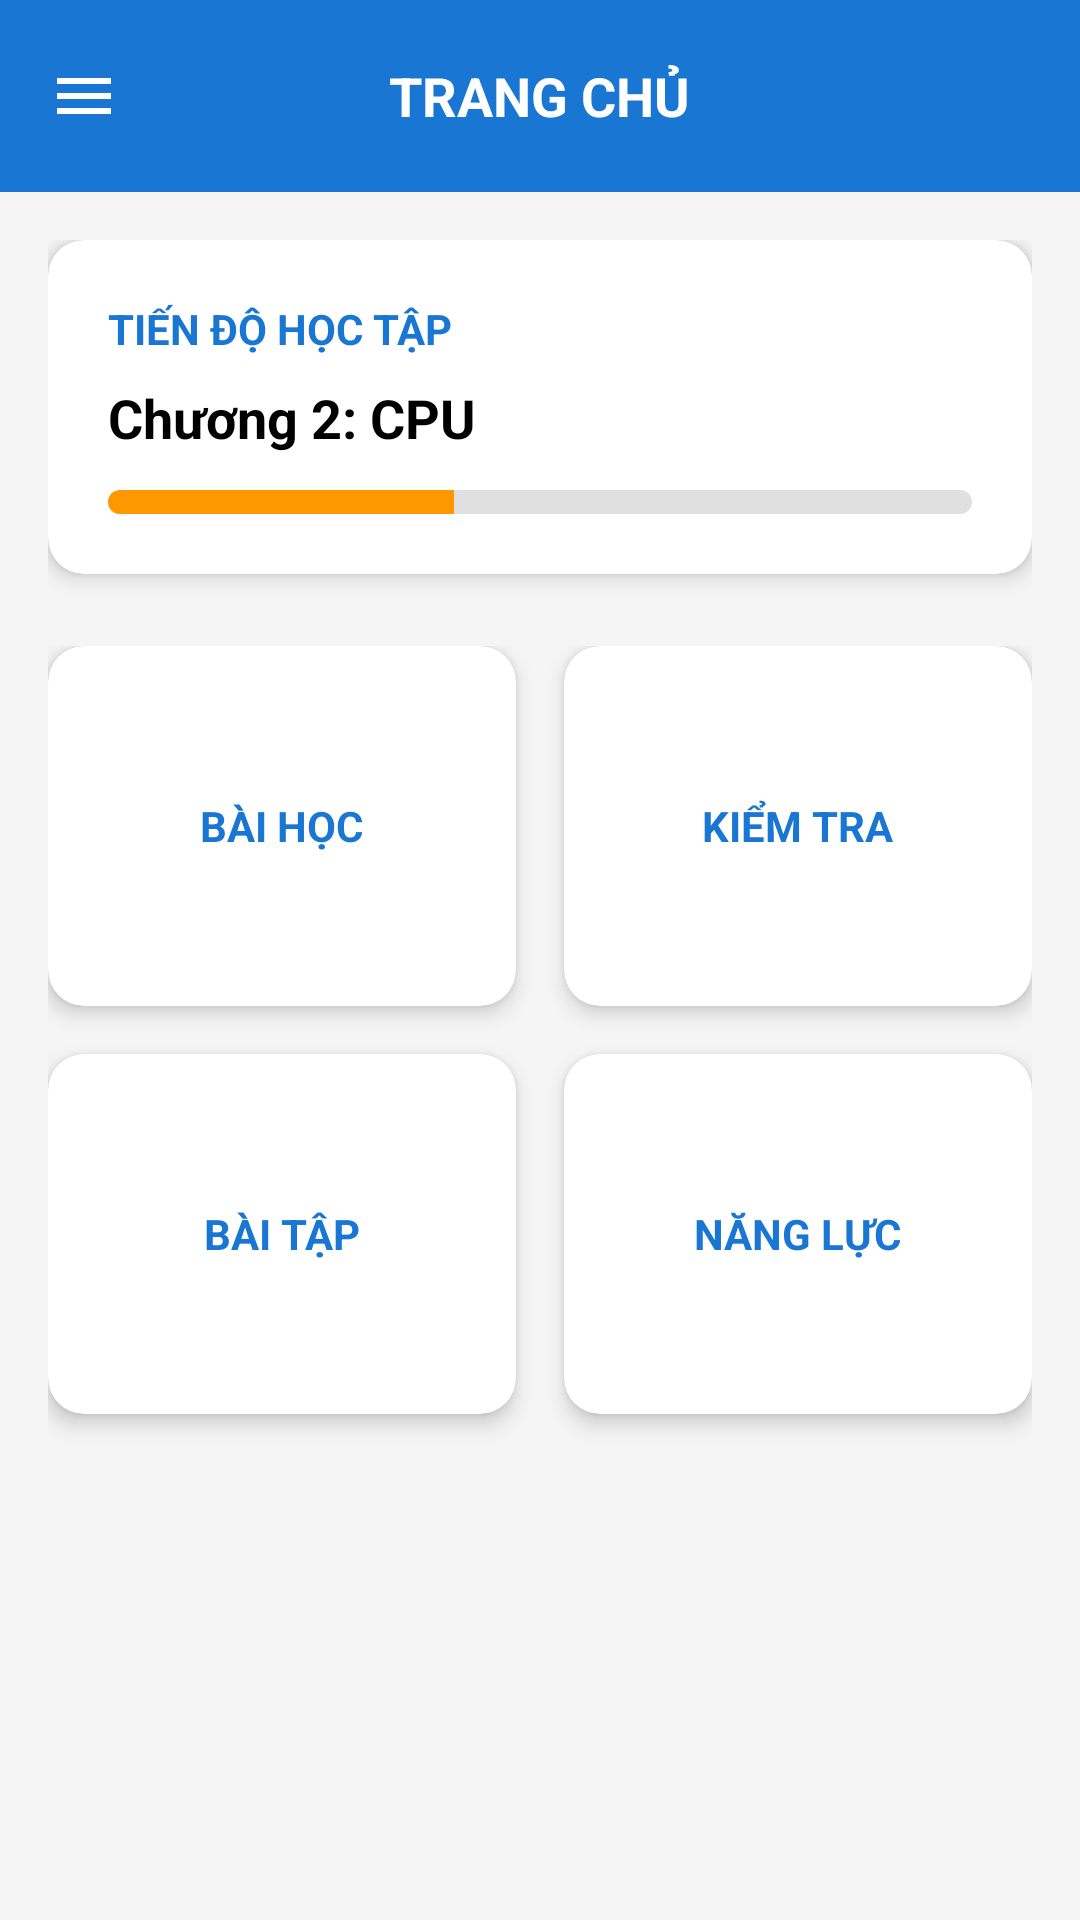

Layout XML and referenced resources for this Android screen:
<!-- AndroidManifest.xml: application theme Theme._9_BTL -->
<!-- res/layout/fragment_home.xml -->
<?xml version="1.0" encoding="utf-8"?>
<RelativeLayout xmlns:android="http://schemas.android.com/apk/res/android"
    xmlns:app="http://schemas.android.com/apk/res-auto"
    android:layout_width="match_parent"
    android:layout_height="match_parent"
    android:background="@color/colorBackground"
    android:clickable="true"
    android:focusable="true">
    <RelativeLayout
        android:id="@+id/layoutHeader"
        android:layout_width="match_parent"
        android:layout_height="?attr/actionBarSize"
        android:background="@color/colorPrimary"
        android:paddingHorizontal="16dp">

        <ImageView
            android:id="@+id/btnMenu"
            android:layout_width="24dp"
            android:layout_height="24dp"
            android:layout_centerVertical="true"
            android:src="@drawable/ic_menu_white"
            app:tint="@color/white"
            android:contentDescription="Menu" />

        <TextView
            android:layout_width="wrap_content"
            android:layout_height="wrap_content"
            android:layout_centerInParent="true"
            android:text="TRANG CHỦ"
            android:textColor="@color/white"
            android:textSize="18sp"
            android:textStyle="bold" />

    </RelativeLayout>

    <ScrollView
        android:layout_width="match_parent"
        android:layout_height="match_parent"
        android:layout_below="@id/layoutHeader"
        android:padding="16dp"
        android:clipToPadding="false">

        <LinearLayout
            android:layout_width="match_parent"
            android:layout_height="wrap_content"
            android:orientation="vertical">

            <androidx.cardview.widget.CardView
                android:layout_width="match_parent"
                android:layout_height="wrap_content"
                android:layout_marginBottom="24dp"
                app:cardBackgroundColor="@color/white"
                app:cardCornerRadius="12dp"
                app:cardElevation="4dp">

                <LinearLayout
                    android:layout_width="match_parent"
                    android:layout_height="wrap_content"
                    android:orientation="vertical"
                    android:padding="20dp">

                    <TextView
                        android:layout_width="wrap_content"
                        android:layout_height="wrap_content"
                        android:text="TIẾN ĐỘ HỌC TẬP"
                        android:textColor="@color/colorPrimary"
                        android:textSize="14sp"
                        android:textStyle="bold" />

                    <TextView
                        android:id="@+id/tvCurrentChapter"
                        android:layout_width="wrap_content"
                        android:layout_height="wrap_content"
                        android:layout_marginTop="8dp"
                        android:text="Chương 2: CPU"
                        android:textColor="@color/black"
                        android:textSize="18sp"
                        android:textStyle="bold" />

                    <ProgressBar
                        android:id="@+id/progressBar"
                        style="@style/Widget.AppCompat.ProgressBar.Horizontal"
                        android:layout_width="match_parent"
                        android:layout_height="8dp"
                        android:layout_marginTop="12dp"
                        android:progress="40"
                        android:progressDrawable="@drawable/custom_progress_bar" />
                </LinearLayout>
            </androidx.cardview.widget.CardView>

            <GridLayout
                android:layout_width="match_parent"
                android:layout_height="wrap_content"
                android:columnCount="2"
                android:rowCount="2"
                android:alignmentMode="alignMargins"
                android:columnOrderPreserved="false">

                <androidx.cardview.widget.CardView
                    android:id="@+id/cardCourse"
                    android:layout_width="0dp"
                    android:layout_height="120dp"
                    android:layout_columnWeight="1"
                    android:layout_marginEnd="8dp"
                    android:layout_marginBottom="16dp"
                    app:cardCornerRadius="12dp"
                    app:cardElevation="4dp"
                    android:foreground="?attr/selectableItemBackground"
                    android:clickable="true"
                    android:focusable="true">

                    <LinearLayout
                        android:layout_width="match_parent"
                        android:layout_height="match_parent"
                        android:gravity="center"
                        android:orientation="vertical">

                        <TextView
                            android:layout_width="wrap_content"
                            android:layout_height="wrap_content"
                            android:text="BÀI HỌC"
                            android:textColor="@color/colorPrimary"
                            android:textSize="14sp"
                            android:textStyle="bold" />
                    </LinearLayout>
                </androidx.cardview.widget.CardView>

                <androidx.cardview.widget.CardView
                    android:id="@+id/cardQuiz"
                    android:layout_width="0dp"
                    android:layout_height="120dp"
                    android:layout_columnWeight="1"
                    android:layout_marginStart="8dp"
                    android:layout_marginBottom="16dp"
                    app:cardCornerRadius="12dp"
                    app:cardElevation="4dp"
                    android:foreground="?attr/selectableItemBackground"
                    android:clickable="true"
                    android:focusable="true">

                    <LinearLayout
                        android:layout_width="match_parent"
                        android:layout_height="match_parent"
                        android:gravity="center"
                        android:orientation="vertical">

                        <TextView
                            android:layout_width="wrap_content"
                            android:layout_height="wrap_content"
                            android:text="KIỂM TRA"
                            android:textColor="@color/colorPrimary"
                            android:textSize="14sp"
                            android:textStyle="bold" />
                    </LinearLayout>
                </androidx.cardview.widget.CardView>

                <androidx.cardview.widget.CardView
                    android:id="@+id/cardAssignment"
                    android:layout_width="0dp"
                    android:layout_height="120dp"
                    android:layout_columnWeight="1"
                    android:layout_marginEnd="8dp"
                    android:layout_marginBottom="16dp"
                    app:cardCornerRadius="12dp"
                    app:cardElevation="4dp"
                    android:foreground="?attr/selectableItemBackground"
                    android:clickable="true"
                    android:focusable="true">

                    <LinearLayout
                        android:layout_width="match_parent"
                        android:layout_height="match_parent"
                        android:gravity="center"
                        android:orientation="vertical">

                        <TextView
                            android:layout_width="wrap_content"
                            android:layout_height="wrap_content"
                            android:text="BÀI TẬP"
                            android:textColor="@color/colorPrimary"
                            android:textSize="14sp"
                            android:textStyle="bold" />
                    </LinearLayout>
                </androidx.cardview.widget.CardView>

                <androidx.cardview.widget.CardView
                    android:id="@+id/cardAbility"
                    android:layout_width="0dp"
                    android:layout_height="120dp"
                    android:layout_columnWeight="1"
                    android:layout_marginStart="8dp"
                    android:layout_marginBottom="16dp"
                    app:cardCornerRadius="12dp"
                    app:cardElevation="4dp"
                    android:foreground="?attr/selectableItemBackground"
                    android:clickable="true"
                    android:focusable="true">

                    <LinearLayout
                        android:layout_width="match_parent"
                        android:layout_height="match_parent"
                        android:gravity="center"
                        android:orientation="vertical">

                        <TextView
                            android:layout_width="wrap_content"
                            android:layout_height="wrap_content"
                            android:text="NĂNG LỰC"
                            android:textColor="@color/colorPrimary"
                            android:textSize="14sp"
                            android:textStyle="bold" />
                    </LinearLayout>
                </androidx.cardview.widget.CardView>

            </GridLayout>

        </LinearLayout>
    </ScrollView>
</RelativeLayout>
<!-- resources referenced by this layout -->
<resources>
  <color name="black">#000000</color>
  <color name="colorBackground">#F5F5F5</color>
  <color name="colorPrimary">#1976D2</color>
  <color name="white">#FFFFFF</color>
  <!-- drawable custom_progress_bar (drawable) -->
  <?xml version="1.0" encoding="utf-8"?>
  <layer-list xmlns:android="http://schemas.android.com/apk/res/android">
  
      <item android:id="@android:id/background">
          <shape>
              <corners android:radius="4dp"/>
              <solid android:color="#E0E0E0"/>
          </shape>
      </item>
  
      <item android:id="@android:id/progress">
          <clip>
              <shape>
                  <corners android:radius="4dp"/>
                  <solid android:color="#FF9800"/> </shape>
          </clip>
      </item>
  
  </layer-list>
  <!-- drawable ic_menu_white (drawable) -->
  <?xml version="1.0" encoding="utf-8"?>
  <vector xmlns:android="http://schemas.android.com/apk/res/android"
      android:width="24dp"
      android:height="24dp"
      android:viewportWidth="24"
      android:viewportHeight="24">
  
      <path
          android:fillColor="#FFFFFF"
          android:pathData="M3,18h18v-2H3v2zm0,-5h18v-2H3v2zm0,-7v2h18V6H3z"/>
  
  </vector>
  <style name="Theme._9_BTL" parent="Base.Theme._9_BTL" />
  <style name="Base.Theme._9_BTL" parent="Theme.Material3.DayNight.NoActionBar">
          <item name="colorPrimary">@color/colorPrimary</item>
          <item name="colorPrimaryDark">@color/colorPrimaryDark</item>
          <item name="colorAccent">@color/colorAccent</item>
          <item name="android:windowLightStatusBar">false</item>
          <item name="android:statusBarColor">@color/colorPrimaryDark</item>
          <item name="android:navigationBarColor">@color/colorSurface</item>
      </style>
  <color name="colorPrimaryDark">#0D47A1</color>
  <color name="colorAccent">#FF9800</color>
  <color name="colorSurface">#FFFFFF</color>
</resources>
